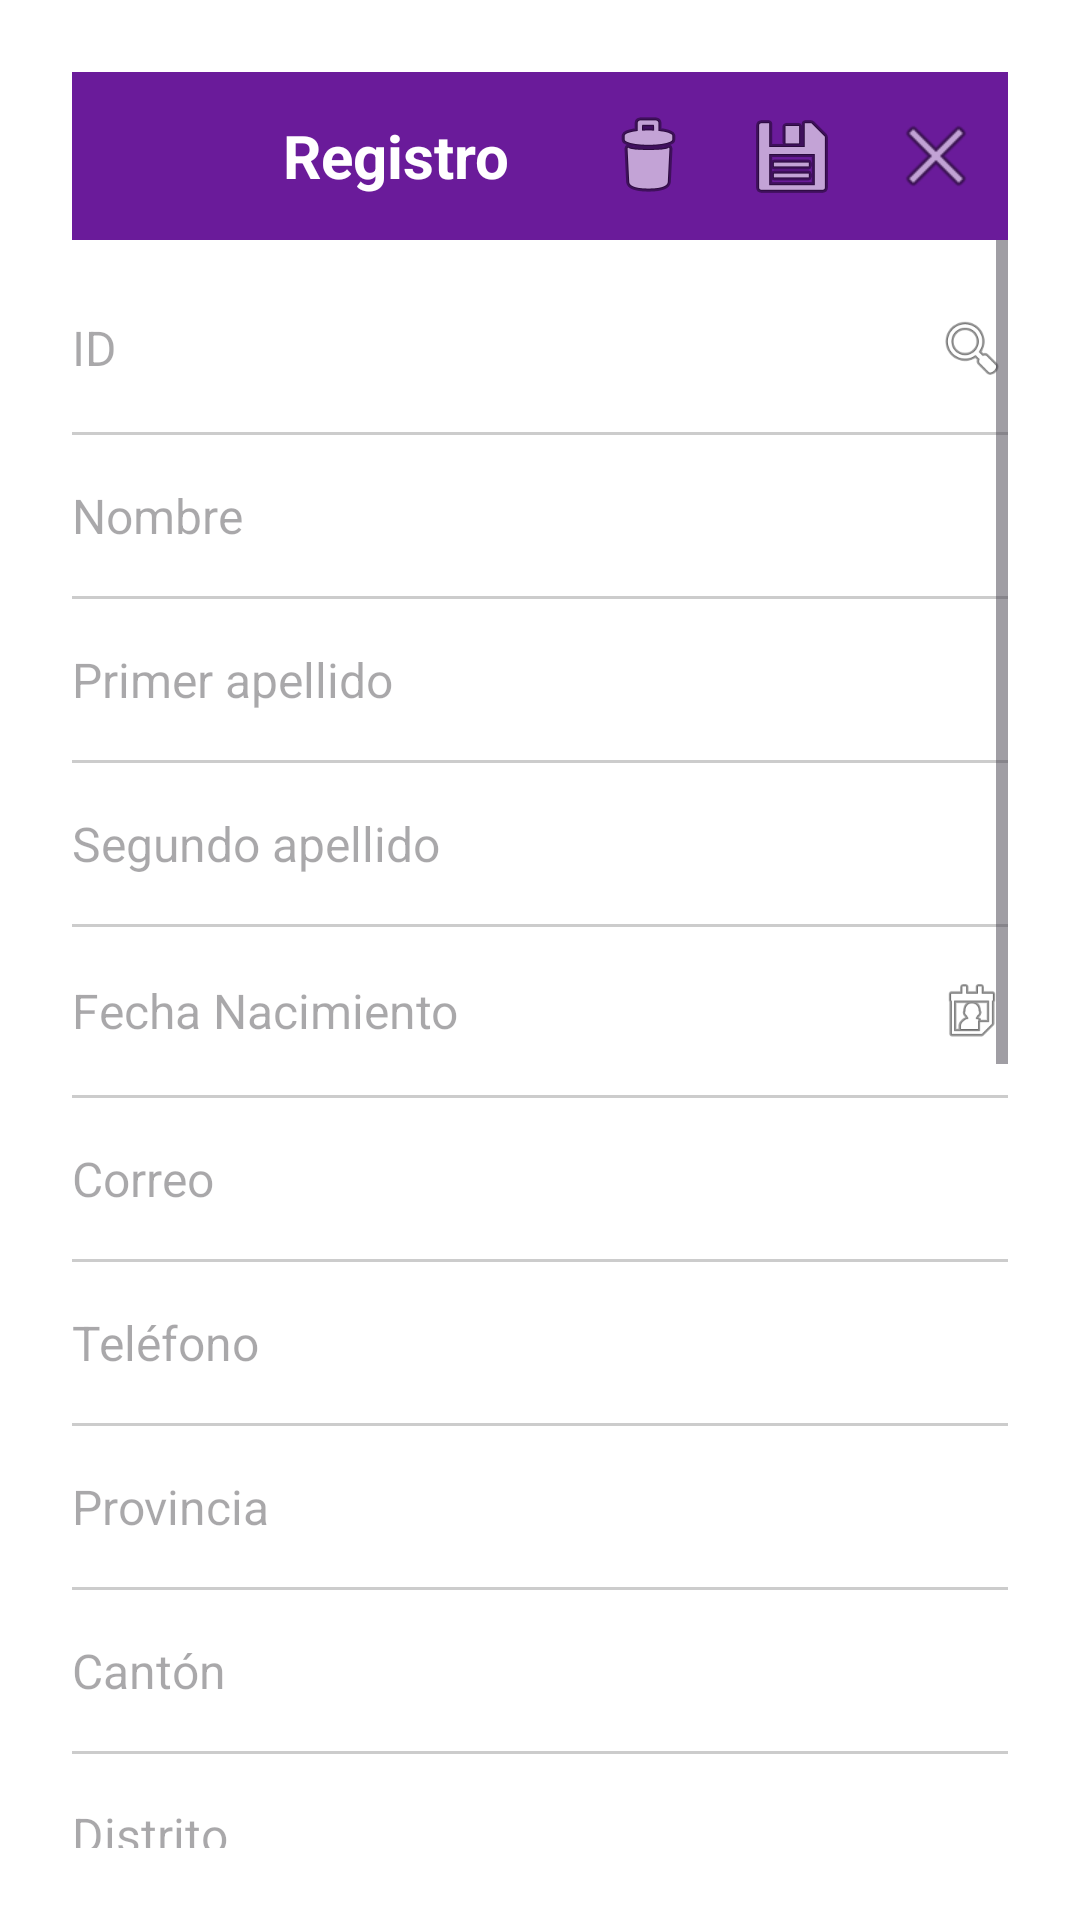

This screen was rendered from an Android layout file. Write that file and the resources it references.
<!-- AndroidManifest.xml: application theme Theme.MundoMascota -->
<!-- res/layout/activity_registro.xml -->
<?xml version="1.0" encoding="utf-8"?>
<LinearLayout xmlns:android="http://schemas.android.com/apk/res/android"
    xmlns:app="http://schemas.android.com/apk/res-auto"
    android:layout_width="match_parent"
    android:layout_height="match_parent"
    android:orientation="vertical"
    android:background="#FFFFFF"
    android:padding="24dp">

    
    <LinearLayout
        android:layout_width="match_parent"
        android:layout_height="56dp"
        android:orientation="horizontal"
        android:gravity="center_vertical"
        android:background="#6A1B9A">

        <ImageButton
            android:id="@+id/btnBack"
            android:layout_width="48dp"
            android:layout_height="48dp"
            android:src="@drawable/ic_arrow_back"
            android:background="?attr/selectableItemBackgroundBorderless"
            android:contentDescription="Volver al inicio" />

        <TextView
            android:layout_width="0dp"
            android:layout_height="wrap_content"
            android:layout_weight="1"
            android:text="Registro"
            android:textColor="#FFFFFF"
            android:textSize="20sp"
            android:textStyle="bold"
            android:gravity="center" />

        <ImageButton
            android:id="@+id/btnDelete"
            android:layout_width="48dp"
            android:layout_height="48dp"
            android:src="@android:drawable/ic_menu_delete"
            android:background="?attr/selectableItemBackgroundBorderless" />

        <ImageButton
            android:id="@+id/btnSave"
            android:layout_width="48dp"
            android:layout_height="48dp"
            android:src="@android:drawable/ic_menu_save"
            android:background="?attr/selectableItemBackgroundBorderless" />

        <ImageButton
            android:id="@+id/btnClose"
            android:layout_width="48dp"
            android:layout_height="48dp"
            android:src="@android:drawable/ic_menu_close_clear_cancel"
            android:background="?attr/selectableItemBackgroundBorderless" />
    </LinearLayout>

    
    <ScrollView
        android:layout_width="match_parent"
        android:layout_height="0dp"
        android:layout_weight="1">

        <LinearLayout
            android:layout_width="match_parent"
            android:layout_height="wrap_content"
            android:orientation="vertical"
            android:paddingTop="24dp">

            
            <LinearLayout
                android:layout_width="match_parent"
                android:layout_height="wrap_content"
                android:orientation="horizontal"
                android:gravity="center_vertical"
                android:layout_marginBottom="16dp">

                <EditText
                    android:id="@+id/etId"
                    android:layout_width="0dp"
                    android:layout_height="wrap_content"
                    android:layout_weight="1"
                    android:hint="ID"
                    android:textSize="16sp"
                    android:background="@null"
                    android:inputType="number" />

                <ImageView
                    android:id="@+id/ivSearchId"
                    android:layout_width="24dp"
                    android:layout_height="24dp"
                    android:src="@android:drawable/ic_menu_search"
                    android:layout_marginStart="8dp"
                    android:clickable="true"
                    android:focusable="true" />
            </LinearLayout>
            <View android:layout_width="match_parent" android:layout_height="1dp" android:background="#CCCCCC" android:layout_marginBottom="16dp" />

            
            <EditText android:id="@+id/etNombre" android:layout_width="match_parent" android:layout_height="wrap_content" android:hint="Nombre" android:textSize="16sp" android:background="@null" android:layout_marginBottom="16dp" />
            <View android:layout_width="match_parent" android:layout_height="1dp" android:background="#CCCCCC" android:layout_marginBottom="16dp" />

            <EditText android:id="@+id/etPrimerApellido" android:layout_width="match_parent" android:layout_height="wrap_content" android:hint="Primer apellido" android:textSize="16sp" android:background="@null" android:layout_marginBottom="16dp" />
            <View android:layout_width="match_parent" android:layout_height="1dp" android:background="#CCCCCC" android:layout_marginBottom="16dp" />

            <EditText android:id="@+id/etSegundoApellido" android:layout_width="match_parent" android:layout_height="wrap_content" android:hint="Segundo apellido" android:textSize="16sp" android:background="@null" android:layout_marginBottom="16dp" />
            <View android:layout_width="match_parent" android:layout_height="1dp" android:background="#CCCCCC" android:layout_marginBottom="16dp" />

            <LinearLayout
                android:layout_width="match_parent"
                android:layout_height="wrap_content"
                android:orientation="horizontal"
                android:gravity="center_vertical"
                android:layout_marginBottom="16dp">

                <EditText
                    android:id="@+id/etFechaNacimiento"
                    android:layout_width="0dp"
                    android:layout_height="wrap_content"
                    android:layout_weight="1"
                    android:hint="Fecha Nacimiento"
                    android:textSize="16sp"
                    android:background="@null"
                    android:focusable="false"
                    android:clickable="true" />

                <ImageView
                    android:id="@+id/ivCalendar"
                    android:layout_width="24dp"
                    android:layout_height="24dp"
                    android:src="@android:drawable/ic_menu_my_calendar"
                    android:layout_marginStart="8dp" />
            </LinearLayout>
            <View android:layout_width="match_parent" android:layout_height="1dp" android:background="#CCCCCC" android:layout_marginBottom="16dp" />

            <EditText android:id="@+id/etCorreo" android:layout_width="match_parent" android:layout_height="wrap_content" android:hint="Correo" android:textSize="16sp" android:background="@null" android:inputType="textEmailAddress" android:layout_marginBottom="16dp" />
            <View android:layout_width="match_parent" android:layout_height="1dp" android:background="#CCCCCC" android:layout_marginBottom="16dp" />

            <EditText android:id="@+id/etTelefono" android:layout_width="match_parent" android:layout_height="wrap_content" android:hint="Teléfono" android:textSize="16sp" android:background="@null" android:inputType="phone" android:layout_marginBottom="16dp" />
            <View android:layout_width="match_parent" android:layout_height="1dp" android:background="#CCCCCC" android:layout_marginBottom="16dp" />

            <EditText android:id="@+id/etProvincia" android:layout_width="match_parent" android:layout_height="wrap_content" android:hint="Provincia" android:textSize="16sp" android:background="@null" android:layout_marginBottom="16dp" />
            <View android:layout_width="match_parent" android:layout_height="1dp" android:background="#CCCCCC" android:layout_marginBottom="16dp" />

            <EditText android:id="@+id/etCanton" android:layout_width="match_parent" android:layout_height="wrap_content" android:hint="Cantón" android:textSize="16sp" android:background="@null" android:layout_marginBottom="16dp" />
            <View android:layout_width="match_parent" android:layout_height="1dp" android:background="#CCCCCC" android:layout_marginBottom="16dp" />

            <EditText android:id="@+id/etDistrito" android:layout_width="match_parent" android:layout_height="wrap_content" android:hint="Distrito" android:textSize="16sp" android:background="@null" android:layout_marginBottom="16dp" />
            <View android:layout_width="match_parent" android:layout_height="1dp" android:background="#CCCCCC" android:layout_marginBottom="16dp" />

            <EditText android:id="@+id/etDireccion" android:layout_width="match_parent" android:layout_height="wrap_content" android:hint="Dirección" android:textSize="16sp" android:background="@null" android:layout_marginBottom="24dp" />
            <View android:layout_width="match_parent" android:layout_height="1dp" android:background="#CCCCCC" android:layout_marginBottom="24dp" />

            
            <androidx.camera.view.PreviewView
                android:id="@+id/previewView"
                android:layout_width="200dp"
                android:layout_height="200dp"
                android:layout_marginTop="16dp"
                android:layout_marginBottom="16dp"
                android:layout_gravity="center"
                android:background="@drawable/rounded_camera" />

            
            <ImageView
                android:id="@+id/ivTomarFoto"
                android:layout_width="60dp"
                android:layout_height="60dp"
                android:src="@drawable/ic_camera"
                android:background="@drawable/circle_purple"
                android:contentDescription="Tomar foto"
                android:layout_gravity="center"
                android:padding="12dp"
                android:clickable="true"
                android:focusable="true" />
            
            <com.google.android.material.button.MaterialButton
                android:id="@+id/btnRegistrar"
                android:layout_width="match_parent"
                android:layout_height="wrap_content"
                android:text="Registrar"
                android:textSize="18sp"
                android:textStyle="bold"
                app:cornerRadius="30dp"
                android:backgroundTint="#6A1B9A" />

            
            <ImageView
                android:id="@+id/ivGaleria"
                android:layout_width="60dp"
                android:layout_height="60dp"
                android:src="@drawable/ic_gallery"
                android:background="@drawable/circle_purple"
                android:contentDescription="Seleccionar de galería"
                android:layout_marginStart="16dp"
                android:padding="16dp"
                android:clickable="true"
                android:focusable="true" />

        </LinearLayout>
    </ScrollView>
</LinearLayout>
<!-- resources referenced by this layout -->
<resources>
  <!-- drawable circle_purple (drawable) -->
  <?xml version="1.0" encoding="utf-8"?>
  <shape xmlns:android="http://schemas.android.com/apk/res/android"
      android:shape="oval">
  
      
      <solid android:color="#6A1B9A" />
  
      
      <stroke
          android:width="3dp"
          android:color="#FFFFFF" />
  
  </shape>
  <!-- drawable ic_camera (drawable) -->
  <vector xmlns:android="http://schemas.android.com/apk/res/android"
      android:width="24dp" android:height="24dp"
      android:viewportWidth="24" android:viewportHeight="24">
      <path android:fillColor="#FFFFFF"
          android:pathData="M12,15.5A3.5,3.5 0 0,1 8.5,12A3.5,3.5 0 0,1 12,8.5A3.5,3.5 0 0,1 15.5,12A3.5,3.5 0 0,1 12,15.5M19,8H17.14C16.59,6.38 15.3,5.09 13.68,4.54L15.11,3.11L13.69,1.69L12,3.38L10.31,1.69L8.89,3.11L10.32,4.54C8.7,5.09 7.41,6.38 6.86,8H5C3.89,8 3,8.9 3,10V18C3,19.1 3.89,20 5,20H19C20.1,20 21,19.1 21,18V10C21,8.9 20.1,8 19,8Z"/>
  </vector>
  <!-- drawable ic_gallery (drawable) -->
  <vector xmlns:android="http://schemas.android.com/apk/res/android"
      android:width="24dp" android:height="24dp"
      android:viewportWidth="24" android:viewportHeight="24">
      <path android:fillColor="#FFFFFF"
          android:pathData="M19,3H5C3.9,3 3,3.9 3,5v14c0,1.1 0.9,2 2,2h14c1.1,0 2,-0.9 2,-2V5C21,3.9 20.1,3 19,3zM9,17l-4-4 3-3 2,2 4-4 6,6H9z"/>
  </vector>
  <!-- drawable rounded_camera (drawable) -->
  <?xml version="1.0" encoding="utf-8"?>
  <shape xmlns:android="http://schemas.android.com/apk/res/android"
      android:shape="rectangle">
      <solid android:color="#6A1B9A" />
      <corners android:radius="24dp" />
      <stroke android:width="3dp" android:color="#FFFFFF" />
  </shape>
  <style name="Theme.MundoMascota" parent="Base.Theme.MundoMascota" />
  <style name="Base.Theme.MundoMascota" parent="Theme.Material3.DayNight.NoActionBar">
          
          
      </style>
</resources>
